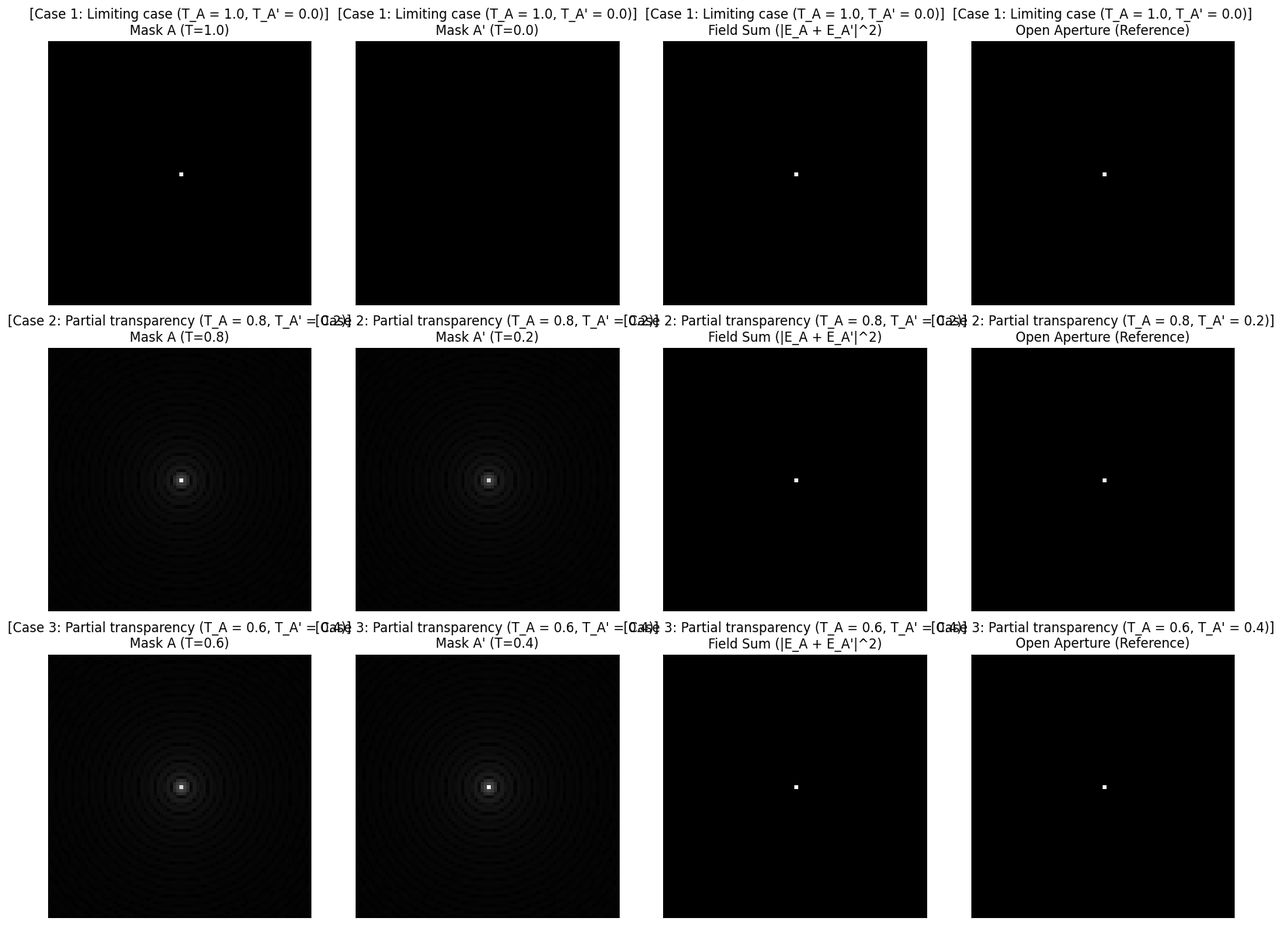

Generate this figure with matplotlib:
import matplotlib.pyplot as plt
import numpy as np
from numpy.fft import fft2

# === 解決中文顯示問題的程式碼 ===
# 選擇一個支援中文的字體
plt.rcParams['font.sans-serif'] = ['Microsoft JhengHei', 'SimHei', 'Arial Unicode MS']
plt.rcParams['axes.unicode_minus'] = False # 解決負號顯示問題
# ==================================

# ---------- small helper: 2D fftshift ----------
def myfftshift(X):
    return np.roll(np.roll(X, X.shape[0]//2, axis=0),
                   X.shape[1]//2, axis=1)

# ========== parameters ==========
N = 200          # FFT grid size
D = 80           # circular aperture diameter (in pixels)
CROP = 80        # 中央要看的區域大小 (CROP x CROP)

# ========== build aperture masks ==========
x = np.arange(N)
y = np.arange(N)
xx, yy = np.meshgrid(x, y)
cx, cy = N//2, N//2

# Mask A: transparent circular aperture (binary)
A = ((xx - cx)**2 + (yy - cy)**2 <= (D/2)**2).astype(float)

# Mask A': complement of A (整個方形都可以透，只是圓孔挖掉)
A_comp = 1.0 - A

# Open aperture (full square)
A_open = np.ones((N, N))

# ========== Fraunhofer diffraction via FFT ==========
def fraunhofer(mask):
    E = fft2(mask)
    E = myfftshift(E)
    I = np.abs(E)**2
    # m = np.max(I)
    # if m > 0:
    #     I = I / m      # normalize to [0,1]，避免除以 0
    return I

# ========== 中央裁切，放大看 pattern ==========
def crop_center(I, M):
    cx, cy = I.shape[0]//2, I.shape[1]//2
    h = M//2
    return I[cx-h:cx+h, cy-h:cy+h]

# ========== 共同的 open aperture pattern ==========
I_open   = fraunhofer(A_open)
I_open_c = crop_center(I_open, CROP)

# ========== 定義三個 case（用「強度透過率」T） ==========
# T_A, T_Ap 是強度透過率；實際乘在 mask 上的是振幅 sqrt(T)
cases = [
    ("Case 1: Limiting case (T_A = 1.0, T_A' = 0.0)", 1.0, 0.0),
    ("Case 2: Partial transparency (T_A = 0.8, T_A' = 0.2)", 0.8, 0.2),
    ("Case 3: Partial transparency (T_A = 0.6, T_A' = 0.4)", 0.6, 0.4),
]

# ========== Matplotlib 初始化 (3行 x 4列) ==========
# figsize (16, 12) 確保有足夠的空間放置 12 張圖
fig, axes = plt.subplots(len(cases), 4, figsize=(16, 12)) 
plt.rcParams['font.size'] = 10

# Matplotlib 輔助函數：繪製裁切後的強度圖案
def plot_intensity(ax, I_cropped, title):
    # 使用 gamma 調整 (與原 VPython 程式碼一致)
    gamma = 0.25
    I_disp = I_cropped**gamma
    
    # 使用 imshow 繪製灰階圖案
    im = ax.imshow(I_disp, cmap='gray', vmin=0, vmax=1)
    ax.set_title(title)
    
    # 隱藏刻度，讓圖形看起來更像 VPython 的箱子圖
    ax.set_xticks([])
    ax.set_yticks([])

# ========== 逐個 case 模擬並畫圖 ==========
for idx, (case_name, T_A, T_Ap) in enumerate(cases):
    # 振幅透過率（因為 I ∝ |E|^2）
    tA  = np.sqrt(T_A)
    tAp = np.sqrt(T_Ap)
    # tA = T_A
    # tAp = T_Ap

    # 對應到實際的「振幅 mask」
    maskA      = tA  * A + (1-tAp) * A_comp
    maskA_comp = tAp * A_comp + (1-tA) * A

    # Fraunhofer patterns
    I_A      = fraunhofer(maskA)
    I_A_comp = fraunhofer(maskA_comp)
    I_max = max(np.max(I_A), np.max(I_A_comp))
    I_A /= I_max
    I_A_comp /= I_max

    # 場的疊加 (E_A + E_A')
    E_A      = myfftshift(fft2(maskA))
    E_A_comp = myfftshift(fft2(maskA_comp))
    E_sum    = E_A + E_A_comp
    I_sum    = np.abs(E_sum)**2
    m_sum = np.max(I_sum)
    if m_sum > 0:
        I_sum = I_sum / m_sum

    # 中央裁切
    I_A_c      = crop_center(I_A,      CROP)
    I_A_comp_c = crop_center(I_A_comp, CROP)
    I_sum_c    = crop_center(I_sum,    CROP)

    # ---------- Matplotlib 繪製 4 個畫面（第 idx 行） ----------
    
    # Column 0: Mask A
    plot_intensity(axes[idx, 0], I_A_c,
                   f"[{case_name}]\nMask A (T={T_A})")
    
    # Column 1: Mask A'
    plot_intensity(axes[idx, 1], I_A_comp_c,
                   f"[{case_name}]\nMask A' (T={T_Ap})")
    
    # Column 2: Field Sum (A + A')
    plot_intensity(axes[idx, 2], I_sum_c,
                   f"[{case_name}]\nField Sum (|E_A + E_A'|^2)")
    
    # Column 3: Open Aperture (所有 case 相同，用於比較 Babinet's principle)
    plot_intensity(axes[idx, 3], I_open_c,
                   f"[{case_name}]\nOpen Aperture (Reference)")

    # 只有在 T_A = 1, T_A' = 0 以外的 case，打印提示
    if T_A == 1.0 and T_Ap == 0.0:
        print(case_name, "(A' 完全不透光，此時只剩下 A 的 pattern，sum = A)")
    else:
        print(case_name, "simulated with partial transparency.")
    # ========== Babinet check ==========
    # 檢查 Babinet's principle: E_A + E_A' = E_open (在非零度角時)
    # E_open 是全透光光圈的電場（單一亮點）

    # 由於 E_open 只有中心有非零值 (代表光軸上的光線)，
    # 在繞射圖案的非中心點 (即 E_open ≈ 0) 應滿足 E_A + E_A' ≈ 0
    # 由於我們已經計算了 E_A + E_A'，且 E_open 也是已知的 (一個中心化後的 delta 函數)
    # 我們可以直接檢查 E_sum 是否與 E_open 相符。

    # 重新計算 E_open 的歸一化，使其最大值為 1，以計算相對誤差
    # 注意：E_open 實際上只在中心有值，其他地方為 0。
    # 繞射場通常在中心有最大值，因此我們用這個最大值來計算相對誤差。
    # 找出誤差：(|E_A + E_A' - E_open|) / |E_open| 的最大值
    # 這檢查了電場疊加是否等於全透光光圈的電場
    E_open = myfftshift(fft2(A_open))
    err = np.max(np.abs(E_A + E_A_comp - E_open)) / np.max(np.abs(E_open))
    print("Babinet relative error =", err)

# 調整子圖間距，防止標題重疊
plt.tight_layout()

# 顯示 Matplotlib 圖形
plt.savefig(f'{N}_point_partial_transparency.png', dpi=300, bbox_inches='tight')
plt.show()
